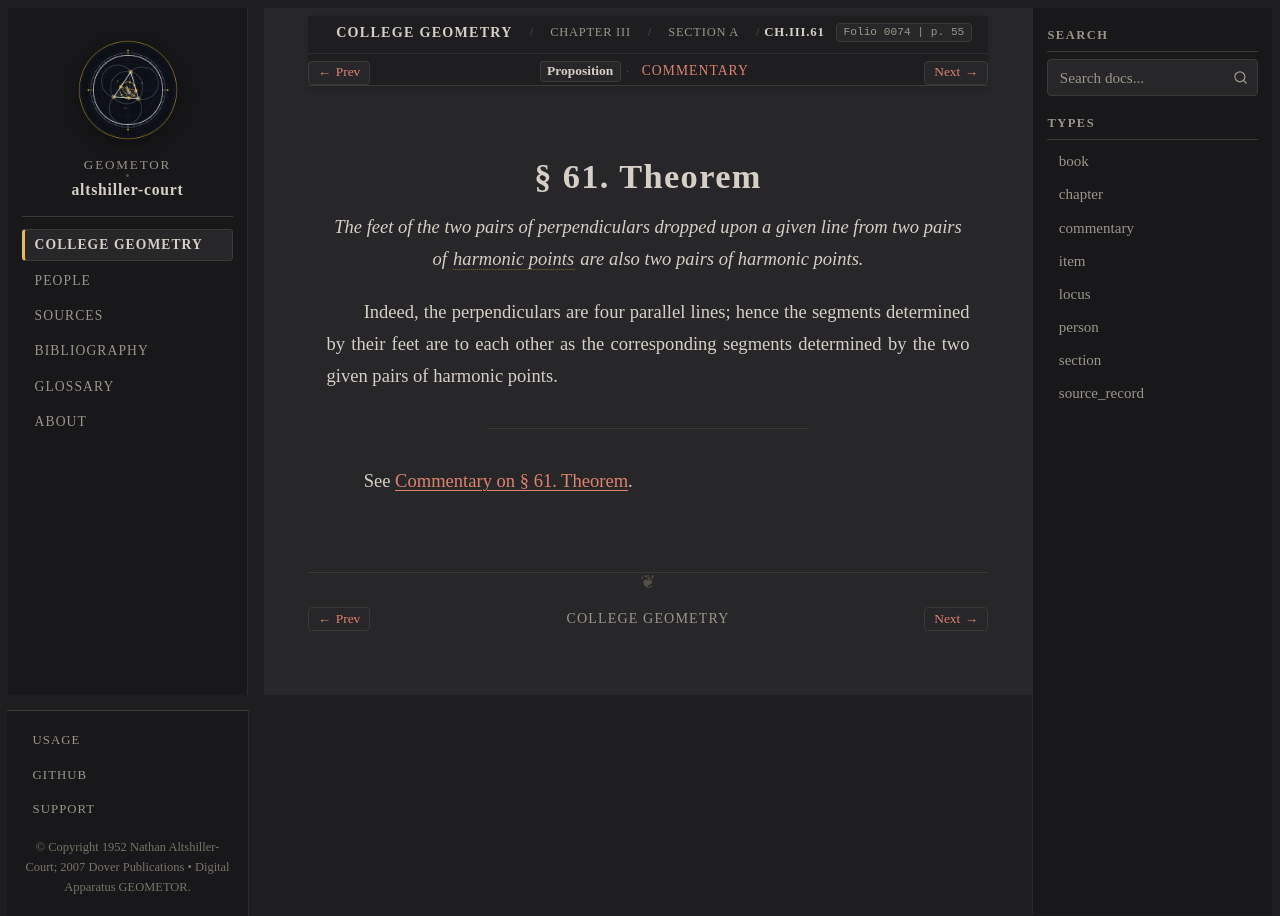

repository: geometor/altshiller-court · page: college_geometry/ch03-properties-of-the-triangle/a-preliminaries/061-theorem/index.html · generator: sphinx

:layout: book
:type: item
:order: 8
:canonical_id: Ch.III.61
:title: § 61. Theorem
:folio: 0074
:page: 55
:folios: 0074
:pages: 55

.. _ch03-art-061:

§ 61. Theorem
=============

.. folio:: 0074
   :page: 55

.. enunciation::

   *The feet of the two pairs of perpendiculars dropped upon a given line from two pairs of* :term:`*harmonic points* <harmonic-division>` *are also two pairs of harmonic points.*

Indeed, the perpendiculars are four parallel lines; hence the segments determined by their feet are to each other as the corresponding segments determined by the two given pairs of harmonic points.

----

See :ref:`Commentary on § 61. Theorem <ch03-art-061-commentary>`.

.. toctree::
   :hidden:

   commentary
